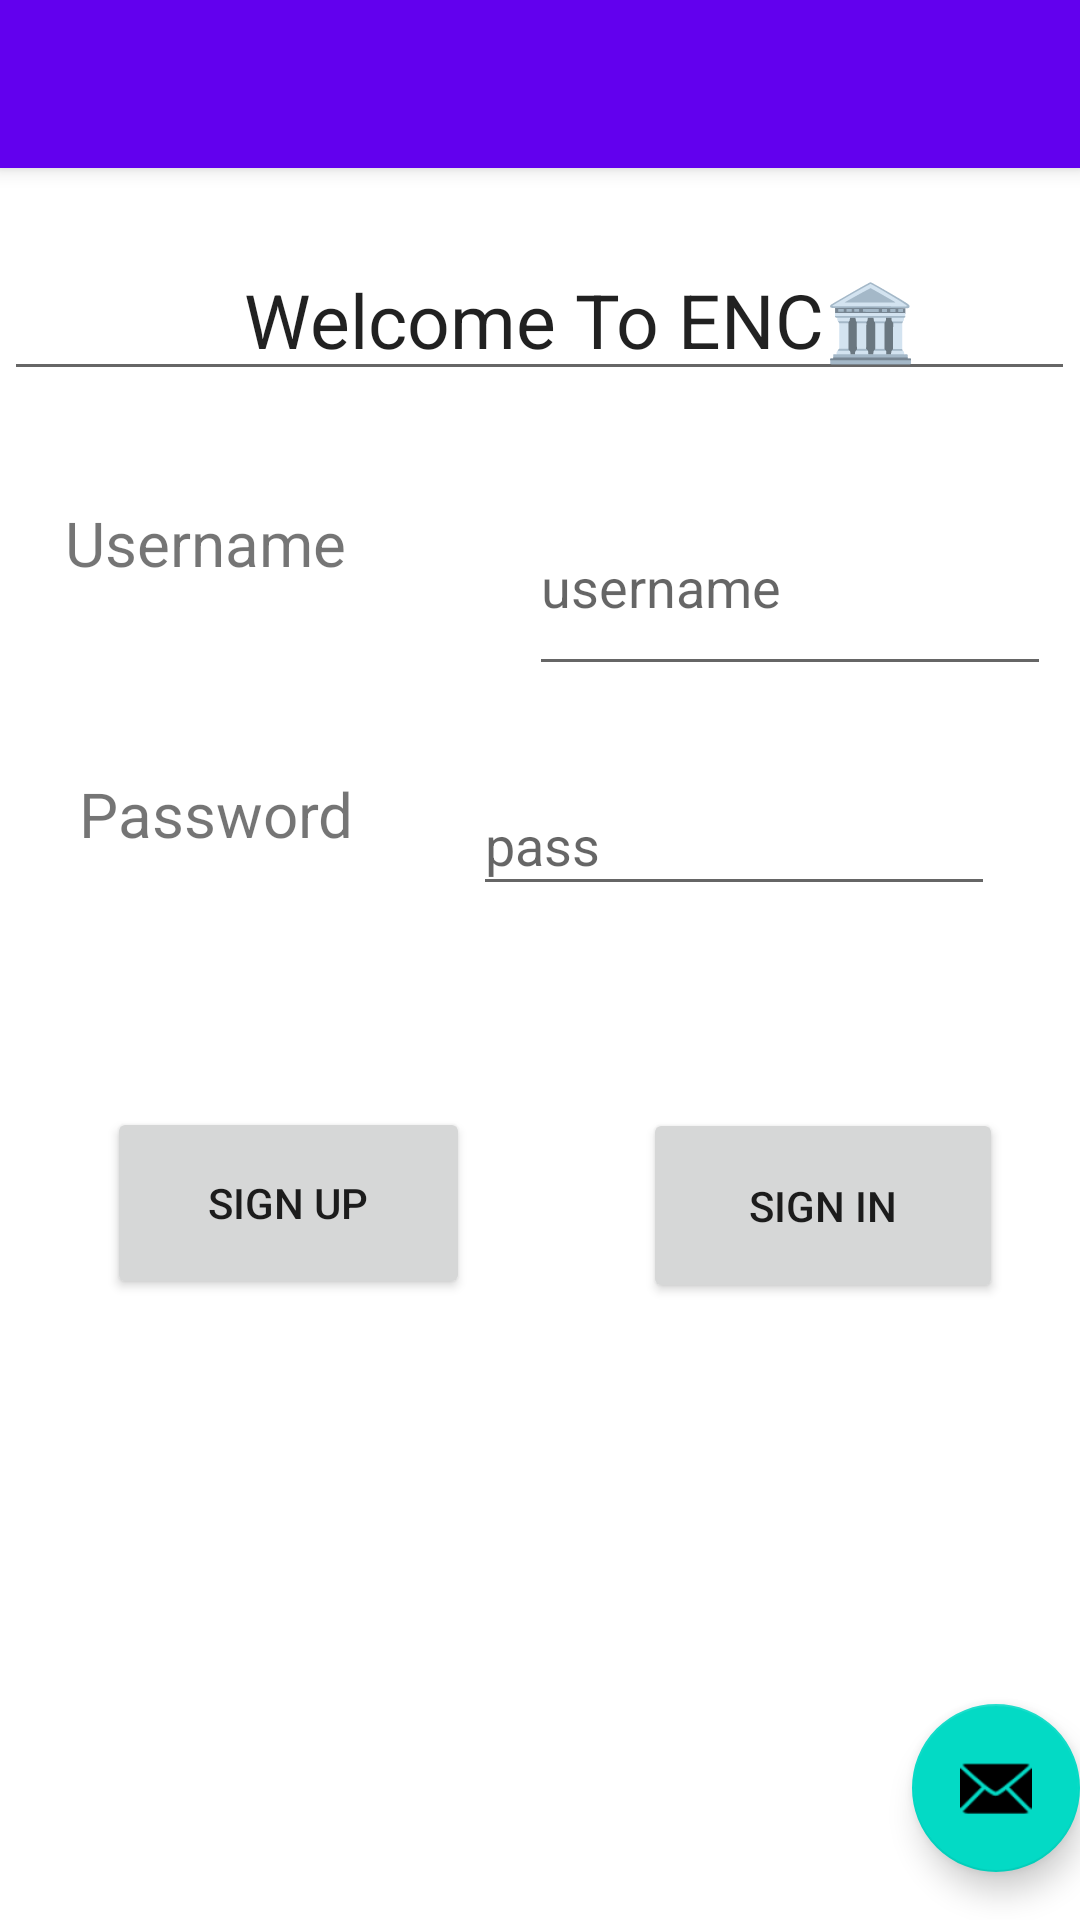

Here is an Android app screen rendered from its layout file. Give the layout XML and the strings, colors and styles it references.
<!-- AndroidManifest.xml: application theme Theme.EngineeringCollegeNotesApp -->
<!-- res/layout/app_bar_main.xml -->
<?xml version="1.0" encoding="utf-8"?>
<androidx.coordinatorlayout.widget.CoordinatorLayout xmlns:android="http://schemas.android.com/apk/res/android"
    xmlns:app="http://schemas.android.com/apk/res-auto"
    xmlns:tools="http://schemas.android.com/tools"
    android:layout_width="match_parent"
    android:layout_height="match_parent"
    tools:context=".MainActivity">

    <com.google.android.material.appbar.AppBarLayout
        android:layout_width="match_parent"
        android:layout_height="wrap_content"
        android:theme="@style/Theme.EngineeringCollegeNotesApp.AppBarOverlay">

        <androidx.appcompat.widget.Toolbar
            android:id="@+id/toolbar"
            android:layout_width="match_parent"
            android:layout_height="?attr/actionBarSize"
            android:background="?attr/colorPrimary"
            app:popupTheme="@style/Theme.EngineeringCollegeNotesApp.PopupOverlay" />

    </com.google.android.material.appbar.AppBarLayout>

    <include layout="@layout/content_main" />

    <com.google.android.material.floatingactionbutton.FloatingActionButton
        android:id="@+id/fab"
        android:layout_width="wrap_content"
        android:layout_height="wrap_content"
        android:layout_gravity="bottom|end"
        android:layout_marginEnd="@dimen/fab_margin"
        android:layout_marginBottom="16dp"
        app:srcCompat="@android:drawable/ic_dialog_email" />

</androidx.coordinatorlayout.widget.CoordinatorLayout>
<!-- res/layout/content_main.xml (included above) -->
<?xml version="1.0" encoding="utf-8"?>
<androidx.constraintlayout.widget.ConstraintLayout xmlns:android="http://schemas.android.com/apk/res/android"
    xmlns:app="http://schemas.android.com/apk/res-auto"
    xmlns:tools="http://schemas.android.com/tools"
    android:layout_width="match_parent"
    android:layout_height="match_parent"
    app:layout_behavior="@string/appbar_scrolling_view_behavior"
    tools:showIn="@layout/app_bar_main">

    <TextView
        android:id="@+id/textView2"
        android:layout_width="144dp"
        android:layout_height="43dp"
        android:text="Username"
        android:textSize="10pt"
        app:layout_constraintBottom_toBottomOf="parent"
        app:layout_constraintEnd_toEndOf="parent"
        app:layout_constraintHorizontal_bias="0.101"
        app:layout_constraintStart_toStartOf="parent"
        app:layout_constraintTop_toTopOf="parent"
        app:layout_constraintVertical_bias="0.205" />

    <com.google.android.material.textfield.TextInputLayout
        android:id="@+id/textInputLayout"
        android:layout_width="178dp"
        android:layout_height="wrap_content"
        app:layout_constraintBottom_toBottomOf="parent"
        app:layout_constraintEnd_toEndOf="parent">

    </com.google.android.material.textfield.TextInputLayout>

    <com.google.android.material.textfield.TextInputEditText
        android:id="@+id/textInputEditText"
        android:layout_width="174dp"
        android:layout_height="69dp"
        android:hint="username"
        app:layout_constraintBottom_toBottomOf="@+id/textInputLayout"
        app:layout_constraintEnd_toEndOf="parent"
        app:layout_constraintHorizontal_bias="0.53"
        app:layout_constraintStart_toEndOf="@+id/textView2"
        app:layout_constraintTop_toTopOf="parent"
        app:layout_constraintVertical_bias="0.201" />

    <EditText
        android:id="@+id/editTextTextPassword"
        android:layout_width="174dp"
        android:layout_height="44dp"
        android:layout_marginEnd="28dp"
        android:ems="10"
        android:hint="pass"
        android:inputType="textPassword"
        app:layout_constraintBottom_toBottomOf="parent"
        app:layout_constraintEnd_toEndOf="parent"
        app:layout_constraintHorizontal_bias="0.954"
        app:layout_constraintStart_toEndOf="@+id/textView3"
        app:layout_constraintTop_toBottomOf="@+id/textInputEditText"
        app:layout_constraintVertical_bias="0.08" />

    <TextView
        android:id="@+id/textView3"
        android:layout_width="123dp"
        android:layout_height="48dp"
        android:layout_marginStart="24dp"
        android:layout_marginTop="16dp"
        android:text="Password"
        android:textSize="10pt"
        app:layout_constraintBottom_toBottomOf="parent"
        app:layout_constraintEnd_toEndOf="parent"
        app:layout_constraintHorizontal_bias="0.011"
        app:layout_constraintStart_toStartOf="parent"
        app:layout_constraintTop_toBottomOf="@+id/textView2"
        app:layout_constraintVertical_bias="0.086" />

    <Button
        android:id="@+id/button"
        android:layout_width="121dp"
        android:layout_height="64dp"
        android:text="Sign up"
        app:layout_constraintBottom_toBottomOf="parent"
        app:layout_constraintEnd_toStartOf="@+id/button2"
        app:layout_constraintHorizontal_bias="0.381"
        app:layout_constraintStart_toStartOf="parent"
        app:layout_constraintTop_toBottomOf="@+id/textView3"
        app:layout_constraintVertical_bias="0.235" />

    <Button
        android:id="@+id/button2"
        android:layout_width="120dp"
        android:layout_height="65dp"
        android:text="Sign in"
        app:layout_constraintBottom_toTopOf="@+id/textInputLayout"
        app:layout_constraintEnd_toEndOf="parent"
        app:layout_constraintHorizontal_bias="0.893"
        app:layout_constraintStart_toStartOf="parent"
        app:layout_constraintTop_toBottomOf="@+id/editTextTextPassword"
        app:layout_constraintVertical_bias="0.247" />

    <EditText
        android:id="@+id/editTextTextPersonName"
        android:layout_width="357dp"
        android:layout_height="48dp"
        android:ems="10"
        android:inputType="textPersonName"
        android:text="            Welcome To ENC🏛"
        android:textSize="25sp"
        app:layout_constraintBottom_toBottomOf="parent"
        app:layout_constraintEnd_toEndOf="parent"
        app:layout_constraintHorizontal_bias="0.497"
        app:layout_constraintStart_toStartOf="parent"
        app:layout_constraintTop_toTopOf="parent"
        app:layout_constraintVertical_bias="0.049" />

</androidx.constraintlayout.widget.ConstraintLayout>
<!-- resources referenced by this layout -->
<resources>
  <style name="Theme.EngineeringCollegeNotesApp.AppBarOverlay" parent="ThemeOverlay.AppCompat.Dark.ActionBar" />
  <style name="Theme.EngineeringCollegeNotesApp.PopupOverlay" parent="ThemeOverlay.AppCompat.Light" />
  <style name="Theme.EngineeringCollegeNotesApp" parent="Theme.MaterialComponents.DayNight.DarkActionBar">
          
          <item name="colorPrimary">@color/purple_500</item>
          <item name="colorPrimaryVariant">@color/purple_700</item>
          <item name="colorOnPrimary">@color/white</item>
          
          <item name="colorSecondary">@color/teal_200</item>
          <item name="colorSecondaryVariant">@color/teal_700</item>
          <item name="colorOnSecondary">@color/black</item>
          
          <item name="android:statusBarColor">?attr/colorPrimaryVariant</item>
          
      </style>
  <!-- not gathered from this repository: default colours our renderer supplied (Android Studio template values) -->
  <color name="purple_500">#FF6200EE</color>
  <color name="purple_700">#FF3700B3</color>
  <color name="teal_200">#FF03DAC5</color>
  <color name="teal_700">#FF018786</color>
  <color name="black">#FF000000</color>
  <color name="white">#FFFFFFFF</color>
</resources>
